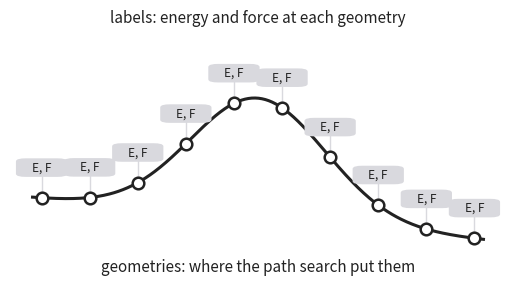

Here is the Python script that generated this plot: (Note: this script raises an exception after producing the figure.)
"""Three small drawings for the introduction of the defence talk.

pic_dataset.png : a reaction path, ten geometries, a label (E, F) at each.
pic_rq1.png     : the same, a few labels swapped for better ones.
pic_rq2.png     : the same, all labels from another surface whose transition
                  state sits elsewhere; the geometries are not moved.

Run from the repo root:  python docs/defence/draw_dataset_pics.py
"""
import numpy as np
import matplotlib
matplotlib.use("Agg")
import matplotlib.pyplot as plt
from matplotlib.patches import FancyBboxPatch

OUT = "docs/defence/pics/"
INK, GREY, TAG, NEW, NAVY = "#222222", "#9a9a9a", "#d9d9de", "#e0731f", "#030f4f"


def profile(x):
    # reactant at 0, transition state at 0.5, product at 1 (lower)
    return 1.0 * np.exp(-((x - 0.5) ** 2) / 0.045) - 0.35 * x


def unrestricted(x):
    # lies below the restricted profile around the barrier, maximum shifted
    return profile(x) - 0.75 * np.exp(-((x - 0.60) ** 2) / 0.035)


def base(ax, show_curve=True):
    x = np.linspace(0, 1, 400)
    if show_curve:
        ax.plot(x, profile(x), color=INK, lw=2.2, zorder=2)
    xs = np.linspace(0.02, 0.98, 10)
    ax.scatter(xs, profile(xs), s=70, color="white", edgecolor=INK, lw=1.8, zorder=4)
    ax.set_xlim(-0.05, 1.05)
    ax.set_ylim(-0.75, 1.55)
    ax.axis("off")
    return xs


def tag(ax, x, y, color, text="E, F", dy=0.25, fc=None):
    ax.add_patch(FancyBboxPatch((x - 0.045, y + dy - 0.06), 0.09, 0.12,
                                boxstyle="round,pad=0.01,rounding_size=0.02",
                                fc=fc or color, ec=color, lw=1.2, zorder=5))
    ax.text(x, y + dy, text, ha="center", va="center", fontsize=8.5,
            color="white" if fc is None and color != TAG else INK, zorder=6)
    ax.plot([x, x], [y + 0.04, y + dy - 0.07], color=color, lw=1, zorder=3)


def finish(fig, name):
    fig.savefig(OUT + name, dpi=220, bbox_inches="tight", transparent=True)
    plt.close(fig)
    print("written", OUT + name)


# 1. dataset = geometries + labels
fig, ax = plt.subplots(figsize=(6.4, 3.6))
xs = base(ax)
for x in xs:
    tag(ax, x, profile(x), TAG)
ax.text(0.5, -0.62, "geometries: where the path search put them",
        ha="center", fontsize=11, color=INK)
ax.text(0.5, 1.45, "labels: energy and force at each geometry",
        ha="center", fontsize=11, color=INK)
finish(fig, "pic_dataset.png")

# 2. RQ1: a few labels swapped for better ones
fig, ax = plt.subplots(figsize=(6.4, 3.6))
xs = base(ax)
better = {3, 4, 6}
for i, x in enumerate(xs):
    if i in better:
        tag(ax, x, profile(x), NEW)
    else:
        tag(ax, x, profile(x), TAG)
ax.text(0.5, 1.45, "a few labels recomputed at a better level",
        ha="center", fontsize=11, color=NEW)
ax.text(0.5, -0.62, "geometries unchanged", ha="center", fontsize=11, color=INK)
finish(fig, "pic_rq1.png")

# 3. RQ2: all labels from another surface, geometries not moved
fig, ax = plt.subplots(figsize=(6.4, 3.6))
x = np.linspace(0, 1, 400)
xs = base(ax, show_curve=False)
ax.plot(x, profile(x), color=GREY, lw=1.6, ls="--", zorder=1)
ax.plot(x, unrestricted(x), color=NEW, lw=2.2, zorder=2)
for xi in xs:
    tag(ax, xi, profile(xi), NEW)
xm = x[np.argmax(unrestricted(x))]
ax.scatter([xm], [unrestricted(xm)], marker="*", s=180, color=NEW, zorder=6)
ax.annotate("transition state of\nthe new surface", (xm, unrestricted(xm)),
            xytext=(0.18, 1.1), fontsize=10, color=NEW, ha="center",
            arrowprops=dict(arrowstyle="-", color=NEW, lw=1))
ax.text(0.5, 1.45, "all labels from another surface",
        ha="center", fontsize=11, color=NEW)
ax.text(0.5, -0.62, "geometries unchanged, placed by the old surface",
        ha="center", fontsize=11, color=INK)
finish(fig, "pic_rq2.png")


# 4. relabelling: same geometries, labels swapped, one single point each
from matplotlib.patches import FancyArrowPatch
fig, axes = plt.subplots(1, 2, figsize=(12, 3.8), gridspec_kw={"wspace": 0.55})
for ax, color, head, sub in [
        (axes[0], TAG, "Transition1x", "geometries from the path search,\nlabels at " + chr(969) + "B97X/6-31G(d)"),
        (axes[1], NEW, "relabelled", "same geometries,\nlabels at " + chr(969) + "B97M-V/def2-TZVP")]:
    xs = base(ax)
    for x in xs:
        tag(ax, x, profile(x), color)
    ax.text(0.5, 1.45, head, ha="center", fontsize=13, color=INK, fontweight="bold")
    ax.text(0.5, -0.68, sub, ha="center", va="top", fontsize=10.5, color=INK, linespacing=1.4)
    ax.set_ylim(-1.15, 1.6)
# arrow between the panels, in figure coordinates
arr = FancyArrowPatch((0.435, 0.52), (0.565, 0.52), transform=fig.transFigure,
                      arrowstyle="-|>", mutation_scale=28, lw=3, color=NEW)
fig.patches.append(arr)
fig.text(0.5, 0.60, "one single point\nper geometry", ha="center", va="bottom",
         fontsize=10.5, color=NEW, linespacing=1.3)
fig.text(0.5, 0.45, "no new" + chr(10) + "path search", ha="center", va="top", fontsize=10.5, color="#9a9a9a", linespacing=1.3)
finish(fig, "pic_relabelling.png")


# 5. relabelling seen in configuration space: contour map of the surface,
#    the NEB path as points; right panel the other level, same points
def pes(x, y, level="cheap"):
    e = (-np.exp(-((x - 1.0) ** 2 + (y - 0.9) ** 2) / 0.55)
         - np.exp(-((x + 1.0) ** 2 + (y + 0.9) ** 2) / 0.55)
         + 0.05 * (x ** 2 + y ** 2))
    if level == "expensive":
        e = e + 0.10 * np.exp(-((x - 0.3) ** 2 + (y + 0.4) ** 2) / 0.4) - 0.04 * x
    return e


def path_points(n=10):
    t = np.linspace(-1.05, 1.05, n)
    return t, 0.85 * t + 0.25 * np.sin(np.pi * t)


fig, axes = plt.subplots(1, 2, figsize=(12, 4.6), gridspec_kw={"wspace": 0.45})
xx, yy = np.meshgrid(np.linspace(-2.1, 2.1, 300), np.linspace(-2.1, 2.1, 300))
for ax, level, color, head, sub in [
        (axes[0], "cheap", "#b8b8bd", "Transition1x", "path relaxed and labelled at " + chr(969) + "B97X/6-31G(d)"),
        (axes[1], "expensive", NEW, "relabelled", "same geometries, labels at " + chr(969) + "B97M-V/def2-TZVP")]:
    zz = pes(xx, yy, level)
    ax.contour(xx, yy, zz, levels=np.linspace(-0.95, 0.35, 14), colors=GREY if level == "cheap" else NEW,
               linewidths=0.8, alpha=0.55, linestyles="solid")
    px, py = path_points()
    ax.plot(px, py, color=INK, lw=1.4, zorder=3)
    ax.scatter(px, py, s=80, color=color, edgecolor=INK, lw=1.4, zorder=4)
    # one example label
    k = 3
    ax.annotate("E, F", (px[k], py[k]), xytext=(px[k] + 0.75, py[k] - 0.35), fontsize=9.5,
                color=INK if level == "cheap" else NEW, ha="left", va="center",
                bbox=dict(boxstyle="round,pad=0.25", fc="white", ec=color, lw=1.2),
                arrowprops=dict(arrowstyle="-", color=color, lw=1.2), zorder=6)
    ax.text(-1.0, -1.55, "reactant", fontsize=10, color=INK, ha="center")
    ax.text(1.0, 1.45, "product", fontsize=10, color=INK, ha="center")
    ax.text(px[5] - 0.28, py[5] + 0.22, chr(8225), fontsize=13, color=INK, ha="center", va="center")
    ax.set_xlim(-2.1, 2.1); ax.set_ylim(-2.1, 2.1); ax.set_aspect("equal")
    ax.set_xticks([]); ax.set_yticks([])
    for sp in ax.spines.values():
        sp.set_color("#bbbbbb")
    ax.set_xlabel("configuration space", fontsize=10, color=GREY)
    ax.set_title(head, fontsize=13, fontweight="bold", color=INK)
    ax.text(0.5, -0.14, sub, transform=ax.transAxes, ha="center", va="top", fontsize=10.5, color=INK)
arr = FancyArrowPatch((0.455, 0.52), (0.545, 0.52), transform=fig.transFigure,
                      arrowstyle="-|>", mutation_scale=28, lw=3, color=NEW)
fig.patches.append(arr)
fig.text(0.5, 0.58, "one single point" + chr(10) + "per geometry", ha="center", va="bottom",
         fontsize=10.5, color=NEW, linespacing=1.3)
fig.text(0.5, 0.46, "no new" + chr(10) + "path search", ha="center", va="top", fontsize=10.5, color="#9a9a9a", linespacing=1.3)
finish(fig, "pic_relabelling_config.png")


# 6. the same in 3D: surface height and the floor contours, path points
#    lifted to their label energy, stems show the geometry is unchanged
fig = plt.figure(figsize=(13, 5.2))
xx3, yy3 = np.meshgrid(np.linspace(-1.9, 1.9, 160), np.linspace(-1.9, 1.9, 160))
for k, (level, color, cmap_col, head, sub) in enumerate([
        ("cheap", "#8c8c92", "#bfbfc4", "Transition1x", "path relaxed and labelled at " + chr(969) + "B97X/6-31G(d)"),
        ("expensive", NEW, "#f0b88a", "relabelled", "same geometries, labels at " + chr(969) + "B97M-V/def2-TZVP")]):
    ax = fig.add_subplot(1, 2, k + 1, projection="3d")
    zz = pes(xx3, yy3, level)
    floor = -1.55
    ax.plot_surface(xx3, yy3, zz, color=cmap_col, alpha=0.18, linewidth=0, antialiased=True, shade=True)
    ax.plot_wireframe(xx3, yy3, zz, rstride=20, cstride=20, color=color, linewidth=0.5, alpha=0.45)
    ax.contour(xx3, yy3, zz, levels=np.linspace(-0.95, 0.35, 14), zdir="z", offset=floor,
               colors=color, linewidths=0.7, alpha=0.6)
    px, py = path_points()
    pz = pes(px, py, level)
    ax.plot(px, py, pz, color=INK, lw=1.4, zorder=10)
    ax.scatter(px, py, pz, s=55, color=color if level == "expensive" else "#b8b8bd", edgecolor=INK, lw=1.2, zorder=11, depthshade=False)
    ax.scatter(px, py, [floor] * len(px), s=22, color=INK, zorder=11, depthshade=False)
    for x, y, z in zip(px, py, pz):
        ax.plot([x, x], [y, y], [floor, z], color=INK, lw=0.6, alpha=0.45)
    ax.set_zlim(floor, 0.45)
    ax.set_xlim(-1.9, 1.9); ax.set_ylim(-1.9, 1.9)
    ax.view_init(elev=26, azim=-38)
    ax.set_xticks([]); ax.set_yticks([]); ax.set_zticks([])
    ax.set_zlabel("energy", fontsize=10, color=GREY, labelpad=-8)
    ax.xaxis.pane.fill = ax.yaxis.pane.fill = ax.zaxis.pane.fill = False
    ax.xaxis.pane.set_edgecolor("#dddddd"); ax.yaxis.pane.set_edgecolor("#dddddd"); ax.zaxis.pane.set_edgecolor("#dddddd")
    ax.grid(False)
    ax.set_title(head, fontsize=13, fontweight="bold", color=INK, pad=2)
    ax.text2D(0.5, -0.02, sub, transform=ax.transAxes, ha="center", va="top", fontsize=10.5, color=INK)
    ax.text2D(0.5, -0.07, "floor: contour lines of the surface, black dots: the stored geometries" if k == 0
              else "same dots on the floor, new heights", transform=ax.transAxes, ha="center", va="top",
              fontsize=9.5, color=GREY)
arr = FancyArrowPatch((0.47, 0.5), (0.53, 0.5), transform=fig.transFigure,
                      arrowstyle="-|>", mutation_scale=26, lw=3, color=NEW)
fig.patches.append(arr)
fig.text(0.5, 0.56, "one single point" + chr(10) + "per geometry", ha="center", va="bottom", fontsize=10.5, color=NEW, linespacing=1.3)
fig.text(0.5, 0.44, "no new" + chr(10) + "path search", ha="center", va="top", fontsize=10.5, color="#9a9a9a", linespacing=1.3)
fig.subplots_adjust(left=0.01, right=0.99, top=0.95, bottom=0.14, wspace=0.05)
fig.savefig(OUT + "pic_relabelling_3d.png", dpi=220, transparent=True)
plt.close(fig)
print("written", OUT + "pic_relabelling_3d.png")


# 7. one panel, both surfaces: old (grey) and new (orange) slightly different,
#    same floor geometries, stems up to the label heights on both surfaces
fig = plt.figure(figsize=(9, 6))
ax = fig.add_subplot(1, 1, 1, projection="3d")
floor = -1.55
z_old = pes(xx3, yy3, "cheap")
z_new = pes(xx3, yy3, "expensive") + 0.32
ax.plot_surface(xx3, yy3, z_old, color="#bfbfc4", alpha=0.10, linewidth=0, antialiased=True, shade=True)
ax.plot_wireframe(xx3, yy3, z_old, rstride=20, cstride=20, color="#8c8c92", linewidth=0.5, alpha=0.5)
ax.plot_surface(xx3, yy3, z_new, color="#f0b88a", alpha=0.10, linewidth=0, antialiased=True, shade=True)
ax.plot_wireframe(xx3, yy3, z_new, rstride=20, cstride=20, color=NEW, linewidth=0.5, alpha=0.5)
ax.contour(xx3, yy3, z_old, levels=np.linspace(-0.95, 0.35, 14), zdir="z", offset=floor,
           colors="#8c8c92", linewidths=0.7, alpha=0.6)
px, py = path_points()
pz_old = pes(px, py, "cheap")
pz_new = pes(px, py, "expensive") + 0.32
ax.plot(px, py, pz_old, color="#6f6f75", lw=1.3)
ax.plot(px, py, pz_new, color=NEW, lw=1.3)
for x, y, zo, zn in zip(px, py, pz_old, pz_new):
    ax.plot([x, x], [y, y], [floor, max(zo, zn)], color=INK, lw=0.7, alpha=0.5)
ax.scatter(px, py, [floor] * len(px), s=26, color=INK, depthshade=False)
ax.scatter(px, py, pz_old, s=55, color="#b8b8bd", edgecolor=INK, lw=1.1, depthshade=False)
ax.scatter(px, py, pz_new, s=55, color=NEW, edgecolor=INK, lw=1.1, depthshade=False)
ax.set_zlim(floor, 0.8); ax.set_xlim(-1.9, 1.9); ax.set_ylim(-1.9, 1.9)
ax.view_init(elev=26, azim=-38)
ax.set_xticks([]); ax.set_yticks([]); ax.set_zticks([])
ax.set_zlabel("energy", fontsize=10, color=GREY, labelpad=-8)
ax.xaxis.pane.fill = ax.yaxis.pane.fill = ax.zaxis.pane.fill = False
for a in (ax.xaxis, ax.yaxis, ax.zaxis):
    a.pane.set_edgecolor("#dddddd")
ax.grid(False)
# legend as text
ax.text2D(0.02, 1.10, "grey: " + chr(969) + "B97X/6-31G(d), the surface the path was relaxed on",
          transform=ax.transAxes, fontsize=10.5, color="#6f6f75", va="top")
ax.text2D(0.02, 1.05, "orange: " + chr(969) + "B97M-V/def2-TZVP, the surface of the new labels",
          transform=ax.transAxes, fontsize=10.5, color=NEW, va="top")
ax.text2D(0.02, 1.00, "black dots: the stored geometries, unchanged",
          transform=ax.transAxes, fontsize=10.5, color=INK, va="top")
ax.text2D(0.5, 0.0, "relabelling: one single point per geometry on the new surface, no new path search",
          transform=ax.transAxes, fontsize=10.5, color=INK, ha="center", va="top")
fig.subplots_adjust(left=0.0, right=1.0, top=0.9, bottom=0.05)
fig.savefig(OUT + "pic_relabelling_3d_v2.png", dpi=220, transparent=True)
plt.close(fig)
print("written", OUT + "pic_relabelling_3d_v2.png")


# 8. two panels: left the cheap surface alone, arrow, right both surfaces
def panel3d(ax, both, bands=False):
    floor = -1.55
    z_old = pes(xx3, yy3, "cheap")
    ax.plot_surface(xx3, yy3, z_old, color="#bfbfc4", alpha=0.10, linewidth=0, antialiased=True, shade=True)
    ax.plot_wireframe(xx3, yy3, z_old, rstride=20, cstride=20, color="#8c8c92", linewidth=0.5, alpha=0.5)
    ax.contour(xx3, yy3, z_old, levels=np.linspace(-0.95, 0.35, 14), zdir="z", offset=floor,
               colors="#8c8c92", linewidths=0.7, alpha=0.6)
    px, py = path_points()
    pz_old = pes(px, py, "cheap")
    if bands:
        # the intermediate NEB bands, from the straight interpolation to the final path
        t = np.linspace(-1.05, 1.05, 10)
        y_start = py[-1] / px[-1] * t - 0.55 * np.sin(np.pi * t)   # first band, bowed the other way
        for w, alpha in [(0.0, 0.35), (0.4, 0.45), (0.72, 0.55)]:
            bx, by = t, (1 - w) * y_start + w * py
            bz = pes(bx, by, "cheap")
            ax.plot(bx, by, bz, color="#8c8c92", lw=0.9, alpha=alpha)
            ax.scatter(bx, by, [floor] * len(bx), s=10, color=INK, alpha=alpha, depthshade=False)
            ax.scatter(bx, by, bz, s=22, color="#d0d0d4", edgecolor=INK, lw=0.6, alpha=alpha + 0.2, depthshade=False)
            if both:
                bzn = pes(bx, by, "expensive") + 0.32
                ax.scatter(bx, by, bzn, s=22, color=NEW, edgecolor=INK, lw=0.6, alpha=alpha + 0.2, depthshade=False)
            for x, y, z in zip(bx, by, bz):
                ax.plot([x, x], [y, y], [floor, z], color=INK, lw=0.3, alpha=0.18)
    ax.plot(px, py, pz_old, color="#6f6f75", lw=1.3)
    top = pz_old
    if both:
        z_new = pes(xx3, yy3, "expensive") + 0.32
        ax.plot_surface(xx3, yy3, z_new, color="#f0b88a", alpha=0.10, linewidth=0, antialiased=True, shade=True)
        ax.plot_wireframe(xx3, yy3, z_new, rstride=20, cstride=20, color=NEW, linewidth=0.5, alpha=0.5)
        pz_new = pes(px, py, "expensive") + 0.32
        ax.plot(px, py, pz_new, color=NEW, lw=1.3)
        top = np.maximum(pz_old, pz_new)
    for x, y, zt in zip(px, py, top):
        ax.plot([x, x], [y, y], [floor, zt], color=INK, lw=0.7, alpha=0.5)
    ax.scatter(px, py, [floor] * len(px), s=26, color=INK, depthshade=False)
    ax.scatter(px, py, pz_old, s=55, color="#b8b8bd", edgecolor=INK, lw=1.1, depthshade=False)
    if both:
        ax.scatter(px, py, pz_new, s=55, color=NEW, edgecolor=INK, lw=1.1, depthshade=False)
    ax.set_zlim(floor, 0.8); ax.set_xlim(-1.9, 1.9); ax.set_ylim(-1.9, 1.9)
    ax.view_init(elev=26, azim=-38)
    ax.set_xticks([]); ax.set_yticks([]); ax.set_zticks([])
    ax.set_zlabel("energy", fontsize=10, color=GREY, labelpad=-8)
    ax.xaxis.pane.fill = ax.yaxis.pane.fill = ax.zaxis.pane.fill = False
    for a in (ax.xaxis, ax.yaxis, ax.zaxis):
        a.pane.set_edgecolor("#dddddd")
    ax.grid(False)


fig = plt.figure(figsize=(14, 5.6))
axl = fig.add_subplot(1, 2, 1, projection="3d"); panel3d(axl, both=False)
axr = fig.add_subplot(1, 2, 2, projection="3d"); panel3d(axr, both=True)
axl.set_title("Transition1x", fontsize=13, fontweight="bold", color=INK, pad=14)
axr.set_title("relabelled", fontsize=13, fontweight="bold", color=INK, pad=14)
axl.text2D(0.5, 0.0, "path relaxed and labelled at " + chr(969) + "B97X/6-31G(d)", transform=axl.transAxes,
           ha="center", va="top", fontsize=10.5, color="#8c8c92")
axr.text2D(0.5, 0.0, "same geometries, new labels at " + chr(969) + "B97M-V/def2-TZVP", transform=axr.transAxes,
           ha="center", va="top", fontsize=10.5, color=NEW)
arr = FancyArrowPatch((0.47, 0.5), (0.53, 0.5), transform=fig.transFigure,
                      arrowstyle="-|>", mutation_scale=26, lw=3, color=NEW)
fig.patches.append(arr)
fig.text(0.5, 0.56, "one single point" + chr(10) + "per geometry", ha="center", va="bottom", fontsize=10.5, color=NEW, linespacing=1.3)
fig.text(0.5, 0.44, "no new" + chr(10) + "path search", ha="center", va="top", fontsize=10.5, color="#9a9a9a", linespacing=1.3)
fig.subplots_adjust(left=0.0, right=1.0, top=0.90, bottom=0.08, wspace=0.02)
fig.savefig(OUT + "pic_relabelling_3d_v3.png", dpi=220, transparent=True)
plt.close(fig)
print("written", OUT + "pic_relabelling_3d_v3.png")


# 9. as 8, but with the intermediate NEB bands that Transition1x also keeps
fig = plt.figure(figsize=(14, 5.6))
axl = fig.add_subplot(1, 2, 1, projection="3d"); panel3d(axl, both=False, bands=True)
axr = fig.add_subplot(1, 2, 2, projection="3d"); panel3d(axr, both=True, bands=True)
axl.set_title("Transition1x", fontsize=13, fontweight="bold", color=INK, pad=14)
axr.set_title("relabelled", fontsize=13, fontweight="bold", color=INK, pad=14)
axl.text2D(0.5, 0.0, "every NEB iteration kept: paths relaxed and labelled at " + chr(969) + "B97X/6-31G(d)",
           transform=axl.transAxes, ha="center", va="top", fontsize=10.5, color="#8c8c92")
axr.text2D(0.5, 0.0, "same geometries, new labels at " + chr(969) + "B97M-V/def2-TZVP", transform=axr.transAxes,
           ha="center", va="top", fontsize=10.5, color=NEW)
arr = FancyArrowPatch((0.47, 0.5), (0.53, 0.5), transform=fig.transFigure,
                      arrowstyle="-|>", mutation_scale=26, lw=3, color=NEW)
fig.patches.append(arr)
fig.text(0.5, 0.56, "one single point" + chr(10) + "per geometry", ha="center", va="bottom", fontsize=10.5, color=NEW, linespacing=1.3)
fig.text(0.5, 0.44, "no new" + chr(10) + "path search", ha="center", va="top", fontsize=10.5, color="#9a9a9a", linespacing=1.3)
fig.subplots_adjust(left=0.0, right=1.0, top=0.90, bottom=0.08, wspace=0.02)
fig.savefig(OUT + "pic_relabelling_3d_v4.png", dpi=220, transparent=True)
plt.close(fig)
print("written", OUT + "pic_relabelling_3d_v4.png")


# 10. what Transition1x changed: left, equilibrium datasets sample around the
#     minima only; right, Transition1x samples the reaction paths
def panel_equilibrium(ax):
    floor = -1.55
    z_old = pes(xx3, yy3, "cheap")
    ax.plot_surface(xx3, yy3, z_old, color="#bfbfc4", alpha=0.10, linewidth=0, antialiased=True, shade=True)
    ax.plot_wireframe(xx3, yy3, z_old, rstride=20, cstride=20, color="#8c8c92", linewidth=0.5, alpha=0.5)
    ax.contour(xx3, yy3, z_old, levels=np.linspace(-0.95, 0.35, 14), zdir="z", offset=floor,
               colors="#8c8c92", linewidths=0.7, alpha=0.6)
    rng = np.random.default_rng(3)
    for cx, cy in [(-1.0, -0.9), (1.0, 0.9)]:
        n = 22
        r = np.clip(np.abs(rng.normal(0, 0.22, n)), 0, 0.42); th = rng.uniform(0, 2 * np.pi, n)
        qx, qy = cx + r * np.cos(th), cy + r * np.sin(th)
        qz = pes(qx, qy, "cheap")
        for x, y, z in zip(qx, qy, qz):
            ax.plot([x, x], [y, y], [floor, z], color=INK, lw=0.4, alpha=0.3)
        ax.scatter(qx, qy, [floor] * n, s=14, color=INK, alpha=0.7, depthshade=False)
        ax.scatter(qx, qy, qz, s=30, color="#b8b8bd", edgecolor=INK, lw=0.8, depthshade=False)
    ax.set_zlim(floor, 0.8); ax.set_xlim(-1.9, 1.9); ax.set_ylim(-1.9, 1.9)
    ax.view_init(elev=26, azim=-38)
    ax.set_xticks([]); ax.set_yticks([]); ax.set_zticks([])
    ax.set_zlabel("energy", fontsize=10, color=GREY, labelpad=-8)
    ax.xaxis.pane.fill = ax.yaxis.pane.fill = ax.zaxis.pane.fill = False
    for a in (ax.xaxis, ax.yaxis, ax.zaxis):
        a.pane.set_edgecolor("#dddddd")
    ax.grid(False)


fig = plt.figure(figsize=(14, 5.6))
axl = fig.add_subplot(1, 2, 1, projection="3d"); panel_equilibrium(axl)
axr = fig.add_subplot(1, 2, 2, projection="3d"); panel3d(axr, both=False, bands=True)
axl.set_title("equilibrium datasets (QM9, ANI-1x)", fontsize=13, fontweight="bold", color="#7f7f86", pad=14)
axr.set_title("Transition1x", fontsize=13, fontweight="bold", color="#7f7f86", pad=14)
axl.text2D(0.5, 0.0, "structures at and near the minima; the transition-state region is empty",
           transform=axl.transAxes, ha="center", va="top", fontsize=10.5, color="#7f7f86")
axr.text2D(0.5, 0.0, "reaction paths, every NEB iteration kept; the transition-state region is sampled",
           transform=axr.transAxes, ha="center", va="top", fontsize=10.5, color="#7f7f86")
arr = FancyArrowPatch((0.47, 0.5), (0.53, 0.5), transform=fig.transFigure,
                      arrowstyle="-|>", mutation_scale=26, lw=3, color="#9a9a9a")
fig.patches.append(arr)
fig.text(0.5, 0.56, "sampling the" + chr(10) + "reaction paths", ha="center", va="bottom", fontsize=10.5, color="#7f7f86", linespacing=1.3)
fig.subplots_adjust(left=0.0, right=1.0, top=0.90, bottom=0.08, wspace=0.02)
fig.savefig(OUT + "pic_t1x_vs_equilibrium.png", dpi=220, transparent=True)
plt.close(fig)
print("written", OUT + "pic_t1x_vs_equilibrium.png")


# 11. the two questions as two edits of the relabelling picture
def pes_bs(x, y):
    """the surface of the other spin formalism: a lowered channel beside the
    restricted path, so the lowest saddle sits beside the path, not on it"""
    u = (x + y) / np.sqrt(2.0)          # along the path
    v = (x - y) / np.sqrt(2.0)          # across the path
    # trough across the path direction, with a small bump at u = 0 inside it,
    # so the trough's highest point (the new saddle) sits at (u, v) = (0, 0.75)
    across = np.exp(-((v - 1.1) ** 2) / 0.35)
    along = 0.45 + 0.55 * (1.0 - np.exp(-(u ** 2) / 0.35))
    ridge = 0.65 * np.exp(-(v ** 2) / 0.16) * np.exp(-(u ** 2) / 0.7)   # the restricted saddle region is raised
    return pes(x, y, "cheap") + 1.9 - 1.0 * across * along + ridge


def saddle_of(f):
    u, v = 0.0, 1.1
    x = (u + v) / np.sqrt(2.0); y = (u - v) / np.sqrt(2.0)
    return x, y, f(x, y)


def panel_rq(ax, mode):
    floor = -1.55
    z_old = pes(xx3, yy3, "cheap")
    ax.plot_surface(xx3, yy3, z_old, color="#bfbfc4", alpha=0.10, linewidth=0, antialiased=True, shade=True)
    ax.plot_wireframe(xx3, yy3, z_old, rstride=20, cstride=20, color="#8c8c92", linewidth=0.5, alpha=0.5)
    ax.contour(xx3, yy3, z_old, levels=np.linspace(-0.95, 0.35, 14), zdir="z", offset=floor,
               colors="#8c8c92", linewidths=0.7, alpha=0.6)
    px, py = path_points()
    pz_old = pes(px, py, "cheap")
    if mode == "rq1":
        z_new = pes(xx3, yy3, "expensive") + 0.32
        pz_new = pes(px, py, "expensive") + 0.32
        sel = [4, 6]
        # the many stored geometries of the earlier NEB bands, cheap labels only
        t = np.linspace(-1.05, 1.05, 10)
        y_start = py[-1] / px[-1] * t - 0.55 * np.sin(np.pi * t)
        for w, alpha in [(0.0, 0.35), (0.4, 0.45), (0.72, 0.55)]:
            bx, by = t, (1 - w) * y_start + w * py
            bz = pes(bx, by, "cheap")
            ax.plot(bx, by, bz, color="#8c8c92", lw=0.9, alpha=alpha)
            ax.scatter(bx, by, [floor] * len(bx), s=10, color=INK, alpha=alpha, depthshade=False)
            ax.scatter(bx, by, bz, s=22, color="#d0d0d4", edgecolor=INK, lw=0.6, alpha=alpha + 0.2, depthshade=False)
            for x, y, z in zip(bx, by, bz):
                ax.plot([x, x], [y, y], [floor, z], color=INK, lw=0.3, alpha=0.18)
    else:
        z_new = pes_bs(xx3, yy3)
        pz_new = pes_bs(px, py)
        sel = list(range(len(px)))
    ax.plot_surface(xx3, yy3, z_new, color="#f0b88a", alpha=0.10, linewidth=0, antialiased=True, shade=True)
    ax.plot_wireframe(xx3, yy3, z_new, rstride=20, cstride=20, color=NEW, linewidth=0.5, alpha=0.5)
    ax.plot(px, py, pz_old, color="#6f6f75", lw=1.3)
    for i, (x, y) in enumerate(zip(px, py)):
        top = max(pz_old[i], pz_new[i]) if i in sel else pz_old[i]
        ax.plot([x, x], [y, y], [floor, top], color="#6e6e74", lw=0.7, alpha=0.8)
    ax.scatter(px, py, [floor] * len(px), s=22, color="#6e6e74", depthshade=False)
    ax.scatter(px, py, pz_old, s=55, color="#b8b8bd", edgecolor=INK, lw=1.1, depthshade=False)
    ax.scatter(px[sel], py[sel], pz_new[sel], s=55, color=NEW, edgecolor=INK, lw=1.1, depthshade=False)
    if mode == "rq2":
        # the minimum energy path of the unrestricted surface, through its own saddle
        uu = np.linspace(-1.34, 1.34, 200); vv = 1.1 * np.exp(-(uu ** 2) / 0.45)
        mx, my = (uu + vv) / np.sqrt(2.0), (uu - vv) / np.sqrt(2.0)
        ax.plot(mx, my, pes_bs(mx, my), color=NEW, lw=1.6, ls="--")
        ax.plot(mx, my, [floor] * len(mx), color=NEW, lw=1.2, ls="--", alpha=0.8)
        sx, sy, sz = saddle_of(pes_bs)
        ax.scatter([sx], [sy], [sz], s=170, marker="*", color=NEW, edgecolor=INK, lw=0.8, depthshade=False)
        ax.scatter([sx], [sy], [floor], s=70, marker="*", color=NEW, edgecolor=INK, lw=0.6, depthshade=False)
        ax.plot([sx, sx], [sy, sy], [floor, sz], color=NEW, lw=0.9, ls="--", alpha=0.8)
    ax.set_zlim(floor, 2.5 if mode == "rq2" else 0.8); ax.set_xlim(-1.9, 1.9); ax.set_ylim(-1.9, 1.9)
    if mode == "rq2":
        ax.set_box_aspect((1, 1, 1.35))
    ax.view_init(elev=20 if mode == "rq2" else 26, azim=-38)
    ax.set_xticks([]); ax.set_yticks([]); ax.set_zticks([])
    ax.set_zlabel("energy", fontsize=10, color=GREY, labelpad=-8)
    ax.xaxis.pane.fill = ax.yaxis.pane.fill = ax.zaxis.pane.fill = False
    for a in (ax.xaxis, ax.yaxis, ax.zaxis):
        a.pane.set_edgecolor("#dddddd")
    ax.grid(False)


MID = "#7f7f86"
for mode, name, head, sub in [
        ("rq1", "pic_rq1_3d.png", "relabel a few geometries, not all",
         "two single points at the better level; the many others keep their old labels"),
        ("rq2", "pic_rq2_3d_v2.png", "relabel on a surface with a different shape",
         "labels from the unrestricted surface; its transition state (star) lies beside the path")]:
    fig = plt.figure(figsize=(7, 5.6))
    ax = fig.add_subplot(1, 1, 1, projection="3d"); panel_rq(ax, mode)
    ax.set_title(head, fontsize=13, fontweight="bold", color=MID, pad=14)
    ax.text2D(0.5, 0.0, sub, transform=ax.transAxes, ha="center", va="top", fontsize=10.5, color=MID)
    fig.subplots_adjust(left=0.0, right=1.0, top=0.90, bottom=0.08)
    fig.savefig(OUT + name, dpi=220, transparent=True)
    plt.close(fig)
    print("written", OUT + name)


# 12. restricted vs unrestricted: the H2 dissociation curve
r = np.linspace(0.45, 3.4, 500)
r0, D, a = 0.74, 1.0, 1.9
e_u = D * (1 - np.exp(-a * (r - r0))) ** 2 - D          # unrestricted: goes to the atoms
r_cf = 1.25                                               # where the restricted solution becomes unstable
e_r = e_u + np.where(r > r_cf, 0.62 * (1 - np.exp(-1.1 * (r - r_cf))) ** 2, 0.0)   # restricted: same up to r_cf, then above, levelling off higher
fig, ax = plt.subplots(figsize=(6.4, 4.2))
ax.plot(r, e_r, color="#8c8c92", lw=2.4, label="restricted (RKS)")
ax.plot(r, e_u, color=NEW, lw=2.4, label="unrestricted (UKS)")
ax.plot(r[r <= r_cf], e_u[r <= r_cf], color="#8c8c92", lw=2.4)
ax.axvline(r_cf, color="#bbbbbb", lw=1, ls=":")
ax.text(r_cf - 0.05, 0.05, "all electrons paired:\nsame energy", ha="right", va="bottom", fontsize=10, color="#6f6f75")
ax.text(r_cf + 0.08, 0.05, "bond half broken:\nunrestricted lies lower,\nbroken-symmetry solution", ha="left", va="bottom", fontsize=10, color=NEW)
ax.annotate("", xy=(2.6, e_u[np.searchsorted(r, 2.6)]), xytext=(2.6, e_r[np.searchsorted(r, 2.6)]),
            arrowprops=dict(arrowstyle="<->", color=MID, lw=1))
ax.text(2.66, 0.5 * (e_u[np.searchsorted(r, 2.6)] + e_r[np.searchsorted(r, 2.6)]), "breaking depth", fontsize=9.5, color=MID, va="center")
ax.set_xlabel("bond length", fontsize=11, color=MID)
ax.set_ylabel("energy", fontsize=11, color=MID)
ax.set_xticks([]); ax.set_yticks([])
ax.set_ylim(-1.1, 0.55)
for sp in ("top", "right"):
    ax.spines[sp].set_visible(False)
for sp in ("left", "bottom"):
    ax.spines[sp].set_color("#bbbbbb")
ax.legend(loc="upper right", frameon=False, fontsize=10.5, labelcolor=[ "#6f6f75", NEW])
ax.set_title("two spin formalisms, two surfaces", fontsize=13, fontweight="bold", color=MID)
fig.savefig(OUT + "pic_rks_uks.png", dpi=220, bbox_inches="tight", transparent=True)
plt.close(fig)
print("written", OUT + "pic_rks_uks.png")


# 13. energy along a reaction path, restricted and unrestricted surface, schematic
x = np.linspace(0, 1, 500)
e_rks = np.exp(-((x - 0.5) ** 2) / 0.04) - 0.3 * x
depth = 0.42 * np.exp(-((x - 0.5) ** 2) / 0.018)        # unstable region around the barrier
e_uks = e_rks - depth
fig, ax = plt.subplots(figsize=(7.2, 4.2))
ax.fill_between(x, e_uks, e_rks, color=NEW, alpha=0.12, lw=0)
ax.plot(x, e_rks, color="#8c8c92", lw=2.4, label="restricted surface")
ax.plot(x, e_uks, color=NEW, lw=2.4, label="unrestricted surface")
i_ts = np.argmax(e_rks)
ax.scatter([x[i_ts]], [e_rks[i_ts]], s=90, color="white", edgecolor="#6f6f75", lw=1.8, zorder=5)
ax.annotate("", xy=(x[i_ts], e_uks[i_ts] + 0.01), xytext=(x[i_ts], e_rks[i_ts] - 0.01),
            arrowprops=dict(arrowstyle="<->", color=MID, lw=1))
ax.text(x[i_ts] + 0.02, 0.5 * (e_uks[i_ts] + e_rks[i_ts]), "breaking depth", fontsize=9.5, color=MID, va="center")
ax.annotate("restricted transition state:\na saddle on the restricted surface,\na slope on the unrestricted one",
            (x[i_ts], e_rks[i_ts]), xytext=(0.66, 0.95), fontsize=9.5, color="#6f6f75", ha="left", va="center",
            arrowprops=dict(arrowstyle="-", color="#9a9a9a", lw=0.9))
for xa, xb in [(0.02, 0.24), (0.76, 0.98)]:
    y = -0.42
    ax.plot([xa, xb], [y, y], color="#bbbbbb", lw=1)
    ax.text(0.5 * (xa + xb), y - 0.05, "stable: both surfaces coincide", ha="center", va="top", fontsize=9, color=MID)
ax.text(0.5, -0.47, "unstable: unrestricted lies below", ha="center", va="top", fontsize=9, color=NEW)
ax.text(0.5, 0.06, "the unrestricted transition state\nlies off this path", ha="center", va="center", fontsize=9.5, color=NEW, style="italic")
ax.set_xlabel("reaction coordinate, along the restricted path", fontsize=11, color=MID)
ax.set_ylabel("energy", fontsize=11, color=MID)
ax.set_xticks([]); ax.set_yticks([])
ax.set_xlim(0, 1); ax.set_ylim(-0.62, 1.12)
for sp in ("top", "right"):
    ax.spines[sp].set_visible(False)
for sp in ("left", "bottom"):
    ax.spines[sp].set_color("#bbbbbb")
ax.legend(loc="upper left", frameon=False, fontsize=10.5, labelcolor=["#6f6f75", NEW])
ax.set_title("energy along a reaction path, both surfaces", fontsize=13, fontweight="bold", color=MID)
fig.savefig(OUT + "pic_path_two_surfaces.png", dpi=220, bbox_inches="tight", transparent=True)
plt.close(fig)
print("written", OUT + "pic_path_two_surfaces.png")


# 14. level of theory: functional ladder and basis-set size
fig, (axl, axr) = plt.subplots(1, 2, figsize=(7.2, 4.2), gridspec_kw={"width_ratios": [1.15, 1], "wspace": 0.35})
rungs = ["LDA", "GGA", "meta-GGA", "hybrid", "range-separated\nhybrid", "range-separated\nhybrid meta-GGA"]
for k, name in enumerate(rungs):
    y = k
    col = "#8c8c92" if k < 4 else ("#8c8c92" if k == 4 else NEW)
    axl.plot([0.25, 0.75], [y, y], color="#bbbbbb", lw=2.2)
    axl.text(0.78, y, name, fontsize=9.5, color=MID, va="center", ha="left")
axl.plot([0.25, 0.25], [-0.3, len(rungs) - 0.7], color="#bbbbbb", lw=2.2)
axl.plot([0.75, 0.75], [-0.3, len(rungs) - 0.7], color="#bbbbbb", lw=2.2)
axl.scatter([0.5], [4], s=90, color="#b8b8bd", edgecolor=INK, lw=1.2, zorder=5)
axl.text(0.5, 3.62, chr(969) + "B97X", ha="center", va="top", fontsize=10, color="#6f6f75", fontweight="bold")
axl.scatter([0.5], [5], s=90, color=NEW, edgecolor=INK, lw=1.2, zorder=5)
axl.text(0.5, 5.32, chr(969) + "B97M-V", ha="center", fontsize=10, color=NEW, fontweight="bold")
axl.annotate("", xy=(0.5, 4.85), xytext=(0.5, 4.15), arrowprops=dict(arrowstyle="-|>", color=NEW, lw=1.6))
axl.set_xlim(0, 2.2); axl.set_ylim(-0.6, 5.9); axl.axis("off")
axl.set_title("functional", fontsize=12, fontweight="bold", color=MID)
axl.text(0.5, -0.55, "Jacob's ladder", ha="center", fontsize=9.5, color=MID, style="italic")
# basis set: functions per carbon atom as bars
names = ["6-31G(d)", "def2-TZVP"]; nfn = [15, 31]; cols = ["#b8b8bd", NEW]
axr.bar([0, 1], nfn, width=0.55, color=cols, edgecolor=INK, lw=1.0)
for i, (n, nm) in enumerate(zip(nfn, names)):
    axr.text(i, n + 1.2, str(n), ha="center", fontsize=10.5, color=MID, fontweight="bold")
    axr.text(i, -2.5, nm, ha="center", va="top", fontsize=10, color="#6f6f75" if i == 0 else NEW, fontweight="bold")
axr.text(0.5, -8.5, "double zeta  " + chr(8594) + "  triple zeta,\npolarisation on all atoms", ha="center", va="top", fontsize=9.5, color=MID)
axr.annotate("", xy=(0.72, 22), xytext=(0.28, 22), arrowprops=dict(arrowstyle="-|>", color=NEW, lw=1.6))
axr.set_xlim(-0.6, 1.6); axr.set_ylim(-14, 38); axr.axis("off")
axr.set_title("basis set", fontsize=12, fontweight="bold", color=MID)
axr.text(0.5, 35.5, "basis functions per carbon atom", ha="center", fontsize=9.5, color=MID, style="italic")
fig.savefig(OUT + "pic_level_of_theory.png", dpi=220, bbox_inches="tight", transparent=True)
plt.close(fig)
print("written", OUT + "pic_level_of_theory.png")


# 15. ways to raise the fidelity: three rows, Transition1x -> upgrade
fig, ax = plt.subplots(figsize=(12, 4.6))
ax.set_xlim(0, 12); ax.set_ylim(0, 4.6); ax.axis("off")
rows = [
    (3.55, "Functional", "the approximation for exchange\nand correlation, Jacob's ladder",
     chr(969) + "B97X", "range-separated hybrid", chr(969) + "B97M-V", "one rung higher, with dispersion"),
    (2.35, "Basis set", "the functions the orbitals\nare built from",
     "6-31G(d)", "double zeta, 15 functions per C", "def2-TZVP", "triple zeta, 31 functions per C"),
    (1.15, "Spin formalism", "whether spin-up and spin-down\nelectrons share the same orbitals",
     "restricted", "shared orbitals, the default", "unrestricted", "own orbitals, lower where a bond\nis half broken: broken symmetry"),
]
def cell(x, y, w, h, fc, ec):
    ax.add_patch(FancyBboxPatch((x, y - h / 2), w, h, boxstyle="round,pad=0.02,rounding_size=0.08", fc=fc, ec=ec, lw=1.2))
# column headers
ax.text(4.55, 4.35, "Transition1x", ha="center", fontsize=12.5, color="#6f6f75", fontweight="bold")
ax.text(9.1, 4.35, "upgrade", ha="center", fontsize=12.5, color=NEW, fontweight="bold")
for y, name, desc, a, adesc, b, bdesc in rows:
    ax.text(0.25, y + 0.16, name, fontsize=12.5, color=MID, fontweight="bold", va="center")
    ax.text(0.25, y - 0.24, desc, fontsize=9, color=MID, va="center", linespacing=1.25)
    cell(3.2, y, 2.7, 0.92, "#ececef", "#b8b8bd")
    ax.text(4.55, y + 0.16, a, ha="center", va="center", fontsize=12, color="#6f6f75", fontweight="bold")
    ax.text(4.55, y - 0.24, adesc, ha="center", va="center", fontsize=8.8, color="#6f6f75")
    cell(7.75, y, 2.7, 0.92, "#fbe7d6", NEW)
    ax.text(9.1, y + 0.16, b, ha="center", va="center", fontsize=12, color=NEW, fontweight="bold")
    ax.text(9.1, y - 0.24, bdesc, ha="center", va="center", fontsize=8.8, color=NEW, linespacing=1.2)
    ax.add_patch(FancyArrowPatch((6.05, y), (7.6, y), arrowstyle="-|>", mutation_scale=18, lw=2, color="#9a9a9a"))
# brace: level of theory
ax.plot([10.75, 10.9, 10.9, 10.75], [4.05, 4.05, 1.85, 1.85], color="#9a9a9a", lw=1.4)
ax.plot([10.9, 11.05], [2.95, 2.95], color="#9a9a9a", lw=1.4)
ax.text(11.15, 2.95, "level of theory", fontsize=11, color=MID, va="center")
ax.plot([10.75, 10.9, 10.9, 10.75], [1.6, 1.6, 0.7, 0.7], color=NEW, lw=1.4)
ax.plot([10.9, 11.05], [1.15, 1.15], color=NEW, lw=1.4)
ax.text(11.15, 1.15, "a different surface\nwhere a bond breaks", fontsize=10, color=NEW, va="center", linespacing=1.25)
ax.text(6.85, 0.25, "each step: higher accuracy, higher cost", ha="center", fontsize=10.5, color=MID, style="italic")
fig.savefig(OUT + "pic_fidelity_table.png", dpi=220, bbox_inches="tight", transparent=True)
plt.close(fig)
print("written", OUT + "pic_fidelity_table.png")


# 16. compact fidelity tables for the two questions
def compact_table(name, rows, note):
    fig, ax = plt.subplots(figsize=(6.4, 2.4))
    ax.set_xlim(0, 6.4); ax.set_ylim(-0.25, 2.4); ax.axis("off")
    ax.text(2.35, 2.2, "Transition1x", ha="center", fontsize=10.5, color="#6f6f75", fontweight="bold")
    ax.text(5.05, 2.2, "relabelled", ha="center", fontsize=10.5, color=NEW, fontweight="bold")
    for y, label, a, b, changed in rows:
        col_b = NEW if changed else "#8c8c92"
        fc_b = "#fbe7d6" if changed else "#ececef"
        ec_b = NEW if changed else "#b8b8bd"
        ax.text(0.05, y, label, fontsize=10.5, color=MID, va="center", fontweight="bold")
        ax.add_patch(FancyBboxPatch((1.45, y - 0.22), 1.8, 0.44, boxstyle="round,pad=0.02,rounding_size=0.06", fc="#ececef", ec="#b8b8bd", lw=1))
        ax.text(2.35, y, a, ha="center", va="center", fontsize=10, color="#6f6f75", fontweight="bold")
        ax.add_patch(FancyBboxPatch((4.15, y - 0.22), 1.8, 0.44, boxstyle="round,pad=0.02,rounding_size=0.06", fc=fc_b, ec=ec_b, lw=1))
        ax.text(5.05, y, b, ha="center", va="center", fontsize=10, color=col_b, fontweight="bold")
        ax.add_patch(FancyArrowPatch((3.35, y), (4.05, y), arrowstyle="-|>", mutation_scale=14, lw=1.6,
                                     color=NEW if changed else "#c8c8cc"))
        if not changed:
            ax.text(5.05, y - 0.36, "unchanged", ha="center", va="center", fontsize=8, color="#9a9a9a", style="italic")
    ax.text(3.2, -0.08, note, ha="center", va="center", fontsize=9.5, color=MID, style="italic")
    fig.savefig(OUT + name, dpi=220, bbox_inches="tight", transparent=True)
    plt.close(fig)
    print("written", OUT + name)


compact_table("pic_table_rq1.png", [
    (1.75, "Functional", chr(969) + "B97X", chr(969) + "B97M-V", True),
    (1.2, "Basis set", "6-31G(d)", "def2-TZVP", True),
    (0.6, "Spin formalism", "restricted", "restricted", False),
], "only the level of theory changes, on a subset of the data")
compact_table("pic_table_rq2.png", [
    (1.75, "Functional", chr(969) + "B97X", chr(969) + "B97M-V", True),
    (1.2, "Basis set", "6-31G(d)", "def2-TZVPD", True),
    (0.6, "Spin formalism", "restricted", "unrestricted", True),
], "level and spin formalism change, on all of the data (OMol25)")


# 17. the mountain-pass metaphor: finding the pass vs. a better altimeter
def terrain(x, y):
    return (np.exp(-((x) ** 2 + (y - 1.1) ** 2) / 0.6) + np.exp(-((x) ** 2 + (y + 1.1) ** 2) / 0.6)
            + 0.35 * np.exp(-(x ** 2) / 0.5))


gx, gy = np.meshgrid(np.linspace(-2.2, 2.2, 300), np.linspace(-2.2, 2.2, 300))
gz = terrain(gx, gy)
tx = np.linspace(-2.0, 2.0, 10)
ty = 0.18 * np.sin(np.pi * tx / 2.0)          # the trail over the pass
fig, axes = plt.subplots(1, 2, figsize=(12, 4.8), gridspec_kw={"wspace": 0.3})
for ax in axes:
    ax.contour(gx, gy, gz, levels=np.linspace(0.15, 1.3, 12), colors="#9a9a9a", linewidths=0.8, alpha=0.7)
    ax.set_xlim(-2.2, 2.2); ax.set_ylim(-2.2, 2.2); ax.set_aspect("equal")
    ax.set_xticks([]); ax.set_yticks([])
    for sp in ax.spines.values():
        sp.set_color("#bbbbbb")
    ax.text(-1.9, -1.95, "valley A", fontsize=10, color=MID)
    ax.text(1.25, 1.85, "valley B", fontsize=10, color=MID)
    ax.text(0, 1.1, "peak", fontsize=9, color=MID, ha="center", va="center")
    ax.text(0, -1.1, "peak", fontsize=9, color=MID, ha="center", va="center")
# left: the search, many tentative steps converging on the pass
rng = np.random.default_rng(7)
ax = axes[0]
for k, w in enumerate([1.0, 0.6, 0.3, 0.0]):
    # earlier bands bow over the shoulder of the peak and converge on the pass
    wig = 0.85 * w * np.sin(np.pi * (tx + 2) / 4)
    px_ = tx; py_ = ty + wig
    ax.plot(px_, py_, color="#8c8c92", lw=1.0, ls="--" if w > 0 else "-", alpha=0.35 + 0.16 * k)
    ax.scatter(px_, py_, s=12 if w > 0 else 40, color="#6f6f75" if w > 0 else "white", edgecolor="#6f6f75",
               lw=0.8, alpha=0.5 + 0.12 * k, zorder=4)
    if w > 0:
        for x, y in zip(px_[1:-1], py_[1:-1]):
            # a small slope measurement at each tentative step
            ax.annotate("", xy=(x, y - 0.16), xytext=(x, y), arrowprops=dict(arrowstyle="-|>", color="#8c8c92", lw=0.6, mutation_scale=7))
ax.scatter([0], [0], s=160, marker="*", color="white", edgecolor="#6f6f75", lw=1.2, zorder=6)
ax.set_title("finding the pass", fontsize=13, fontweight="bold", color=MID)
ax.text(0.5, -0.06, "walk, measure the slope, correct, walk again:\nhundreds of measurements for one pass", transform=ax.transAxes,
        ha="center", va="top", fontsize=10.5, color=MID, linespacing=1.3)
# right: the trail is marked, one reading per marker
ax = axes[1]
ax.plot(tx, ty, color="#6f6f75", lw=1.4)
ax.scatter(tx, ty, s=40, color="white", edgecolor="#6f6f75", lw=1.2, zorder=4)
ax.scatter([0], [0], s=160, marker="*", color="white", edgecolor="#6f6f75", lw=1.2, zorder=6)
for x, y in zip(tx, ty):
    ax.add_patch(FancyBboxPatch((x - 0.16, y + 0.22), 0.32, 0.2, boxstyle="round,pad=0.01,rounding_size=0.04", fc=NEW, ec=NEW, lw=1, zorder=5))
    ax.text(x, y + 0.32, "h", ha="center", va="center", fontsize=8, color="white", zorder=6, style="italic")
    ax.plot([x, x], [y + 0.05, y + 0.22], color=NEW, lw=0.8)
ax.set_title("a better altimeter", fontsize=13, fontweight="bold", color=NEW)
ax.text(0.5, -0.06, "the trail is marked: stand on each marker once\nand read the height again. one reading per marker", transform=ax.transAxes,
        ha="center", va="top", fontsize=10.5, color=NEW, linespacing=1.3)
arr = FancyArrowPatch((0.475, 0.52), (0.525, 0.52), transform=fig.transFigure, arrowstyle="-|>", mutation_scale=26, lw=3, color=NEW)
fig.patches.append(arr)
fig.savefig(OUT + "pic_mountain_pass.png", dpi=220, bbox_inches="tight", transparent=True)
plt.close(fig)
print("written", OUT + "pic_mountain_pass.png")


# 18. the mountain pass as an illustration, seen from the valley: the trail
#     zigzags up the face to the notch between the two peaks
from matplotlib.patches import Polygon
def mountains(ax):
    xs = np.linspace(0, 10, 600)
    back = 4.2 + 0.9 * np.sin(xs * 1.1 + 0.4) + 0.5 * np.sin(xs * 2.7) + 0.25 * np.sin(xs * 5.3 + 1)
    ax.fill_between(xs, 0, back, color="#dcdce0", lw=0)
    front = (1.6 + 3.0 * np.exp(-((xs - 3.0) ** 2) / 1.6) + 3.3 * np.exp(-((xs - 7.2) ** 2) / 1.8)
             + 0.3 * np.sin(xs * 4.1) * np.exp(-((xs - 5.1) ** 2) / 8))
    ax.fill_between(xs, 0, front, color="#b3b3ba", lw=0)
    ax.plot(xs, front, color="#8c8c92", lw=1.2)
    for cx in (3.0, 7.2):
        m = np.abs(xs - cx) < 0.6
        ax.fill_between(xs[m], front[m] - 0.32, front[m], color="#f2f2f4", lw=0)
    ip = np.argmin(np.where(np.abs(xs - 5.1) < 1.4, front, 99))
    return xs, front, xs[ip], front[ip]


def zigzag(x0, y0, x1, y1, n=10, legs=4, width=1.4):
    # clean switchbacks: 'legs' straight legs alternating left/right, then resampled to n markers
    knots_x = [x0]; knots_y = [y0]
    for L in range(1, legs + 1):
        f = L / legs
        kx = x0 + (x1 - x0) * f + (width * (1 - f) if L % 2 else -width * (1 - f) * 0.9)
        ky = y0 + (y1 - y0) * f
        knots_x.append(kx); knots_y.append(ky)
    knots_x[-1], knots_y[-1] = x1, y1
    seg = np.cumsum([0] + [np.hypot(knots_x[k + 1] - knots_x[k], knots_y[k + 1] - knots_y[k]) for k in range(legs)])
    t = np.linspace(0, seg[-1], n)
    return np.interp(t, seg, knots_x), np.interp(t, seg, knots_y)


fig, axes = plt.subplots(1, 2, figsize=(12, 4.2), gridspec_kw={"wspace": 0.12})
for k, ax in enumerate(axes):
    xs, front, px, py = mountains(ax)
    ax.set_xlim(0, 10); ax.set_ylim(-1.6, 6.2); ax.axis("off")
    ax.scatter([px], [py + 0.1], s=220, marker="*", color="white", edgecolor="#6f6f75", lw=1.2, zorder=6)
    ax.text(px, py + 0.5, "the pass", ha="center", fontsize=10, color=MID)
    tx, ty = zigzag(1.4, 0.9, px, py - 0.05, legs=3, width=2.4)
    if k == 0:
        # dead ends: tentative routes that climb towards the peaks and stop
        for (xa, ya, xb, yb) in [(1.6, 0.9, 2.9, 4.1), (1.6, 0.9, 6.6, 3.9)]:
            dx, dy = zigzag(xa, ya, xb, yb, n=7, legs=3, width=0.7)
            ax.plot(dx, dy, color="#6f6f75", lw=0.9, ls="--", alpha=0.45, zorder=4)
            ax.scatter(dx, dy, s=12, color="#6f6f75", alpha=0.5, zorder=5)
            ax.text(xb, yb + 0.12, chr(10005), ha="center", va="bottom", fontsize=9, color="#6f6f75", alpha=0.8)
        ax.plot(tx, ty, color="#6f6f75", lw=1.2, zorder=4)
        ax.scatter(tx, ty, s=30, color="white", edgecolor="#6f6f75", lw=0.9, zorder=5)
        ax.set_title("finding the pass", fontsize=13, fontweight="bold", color=MID)
        ax.text(5, -0.95, "walk, measure the slope, correct, walk again:" + chr(10) + "hundreds of measurements for one pass", ha="center", va="bottom", fontsize=10.5, color=MID, linespacing=1.3)
    else:
        ax.plot(tx, ty, color="#6f6f75", lw=1.2, zorder=4)
        for x, y in zip(tx, ty):
            ax.plot([x, x], [y, y + 0.42], color="#6f6f75", lw=1.2, zorder=5)
            ax.add_patch(FancyBboxPatch((x - 0.17, y + 0.42), 0.34, 0.24, boxstyle="round,pad=0.01,rounding_size=0.04", fc=NEW, ec=NEW, zorder=6))
            ax.text(x, y + 0.54, "h", ha="center", va="center", fontsize=8, color="white", style="italic", zorder=7)
        ax.set_title("a better altimeter", fontsize=13, fontweight="bold", color=NEW)
        ax.text(5, -0.95, "the trail is marked: stand on each marker once" + chr(10) + "and read the height again. one reading per marker", ha="center", va="bottom", fontsize=10.5, color=NEW, linespacing=1.3)
fig.savefig(OUT + "pic_mountain_pass_illustration.png", dpi=220, bbox_inches="tight", transparent=True)
plt.close(fig)
print("written", OUT + "pic_mountain_pass_illustration.png")
